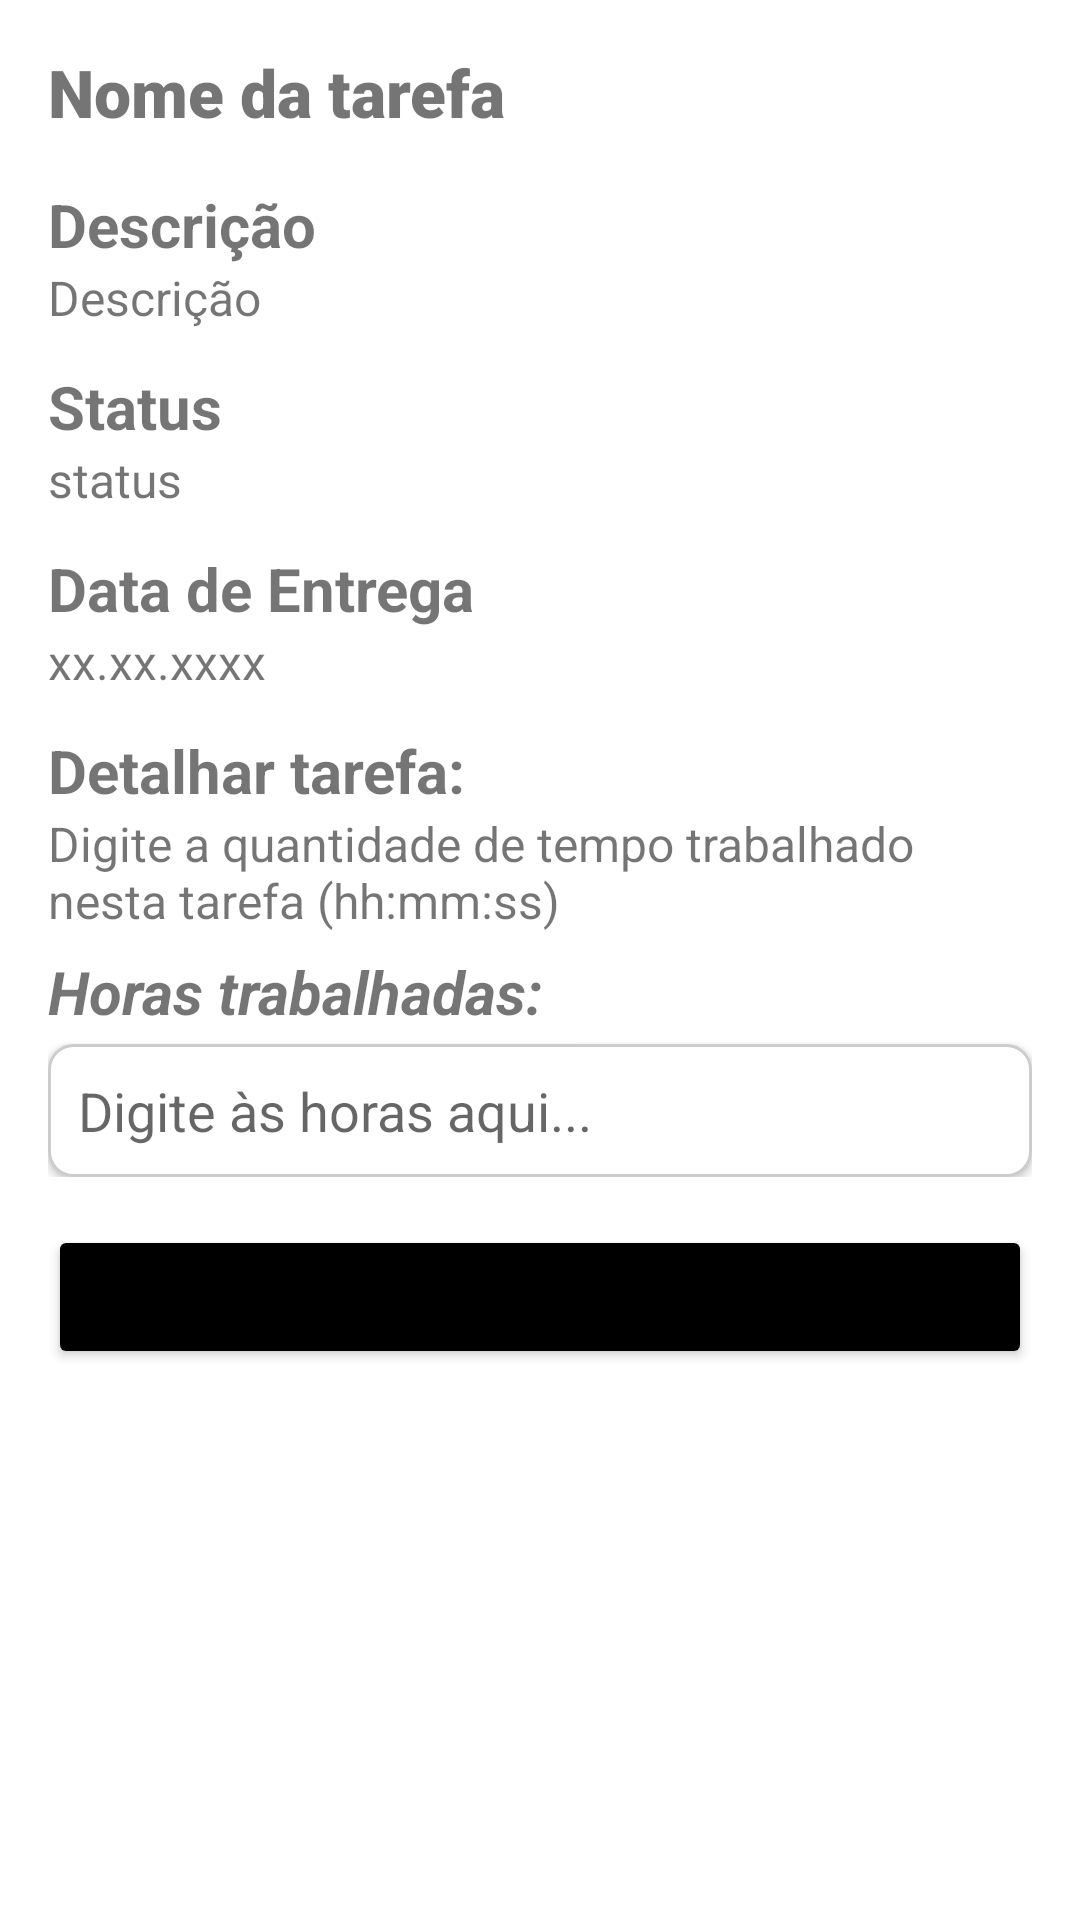

Layout XML and referenced resources for this Android screen:
<!-- AndroidManifest.xml: application theme Theme.ProjectTask -->
<!-- res/layout/fragment_tarefa.xml -->
<?xml version="1.0" encoding="utf-8"?>
<LinearLayout xmlns:android="http://schemas.android.com/apk/res/android"
    xmlns:app="http://schemas.android.com/apk/res-auto"
    xmlns:tools="http://schemas.android.com/tools"
    android:layout_width="match_parent"
    android:layout_height="match_parent"
    android:orientation="vertical"
    android:padding="16dp"
    tools:context=".view.TarefaFragment">

    <LinearLayout
        android:layout_width="match_parent"
        android:layout_height="wrap_content">

        <TextView
            android:id="@+id/tvNomeTarefa"
            android:layout_width="wrap_content"
            android:layout_height="wrap_content"
            android:text="Nome da tarefa"
            android:textSize="22sp"
            android:textStyle="bold"
            android:fontFamily="sans-serif-black"/>

    </LinearLayout>

    <LinearLayout
        android:layout_width="match_parent"
        android:layout_height="wrap_content"
        android:orientation="vertical">

        <TextView
            android:layout_width="wrap_content"
            android:layout_height="wrap_content"
            android:layout_marginTop="16dp"
            android:text="Descrição"
            android:textSize="20sp"
            android:textStyle="bold"
            android:fontFamily="sans-serif"/>

        <TextView
            android:id="@+id/tvDescTarefa"
            android:layout_width="wrap_content"
            android:layout_height="wrap_content"
            android:text="Descrição"
            android:textSize="16sp"
            android:textStyle="normal"
            android:fontFamily="sans-serif"/>

    </LinearLayout>

    <LinearLayout
        android:layout_width="match_parent"
        android:layout_height="wrap_content"
        android:orientation="vertical">

        <TextView
            android:layout_width="wrap_content"
            android:layout_height="wrap_content"
            android:layout_marginTop="12dp"
            android:text="Status"
            android:textSize="20sp"
            android:textStyle="bold"
            android:fontFamily="sans-serif"/>

        <TextView
            android:id="@+id/tvStatusTarefa"
            android:layout_width="wrap_content"
            android:layout_height="wrap_content"
            android:text="status"
            android:textSize="16sp"
            android:textStyle="normal"
            android:fontFamily="sans-serif"/>

    </LinearLayout>

    <LinearLayout
        android:layout_width="match_parent"
        android:layout_height="wrap_content"
        android:orientation="vertical">

        <TextView
            android:layout_width="wrap_content"
            android:layout_height="wrap_content"
            android:layout_marginTop="12dp"
            android:text="Data de Entrega"
            android:textSize="20sp"
            android:textStyle="bold"
            android:fontFamily="sans-serif"/>

        <TextView
            android:id="@+id/tvDataDeEntrega"
            android:layout_width="wrap_content"
            android:layout_height="wrap_content"
            android:text="xx.xx.xxxx"
            android:textSize="16sp"
            android:textStyle="normal"
            android:fontFamily="sans-serif"/>

    </LinearLayout>




    <LinearLayout
        android:layout_width="match_parent"
        android:layout_height="wrap_content"
        android:orientation="vertical">

        <TextView
            android:layout_width="wrap_content"
            android:layout_height="wrap_content"
            android:layout_marginTop="12dp"
            android:text="Detalhar tarefa:"
            android:textSize="20sp"
            android:textStyle="bold"
            android:fontFamily="sans-serif"/>

        <TextView
            android:layout_width="wrap_content"
            android:layout_height="wrap_content"
            android:text="Digite a quantidade de tempo trabalhado nesta tarefa (hh:mm:ss)"
            android:textSize="16sp"
            android:textStyle="normal"
            android:fontFamily="sans-serif"/>

        <TextView
            android:layout_width="wrap_content"
            android:layout_height="wrap_content"
            android:layout_marginTop="6dp"
            android:text="Horas trabalhadas:"
            android:textSize="20sp"
            android:textStyle="italic|bold"
            android:fontFamily="sans-serif"/>

        <EditText
            android:id="@+id/etHorasTrabalhadas"
            android:layout_width="match_parent"
            android:layout_height="wrap_content"
            android:layout_marginTop="4dp"
            android:background="@drawable/rounded_edittext"
            android:elevation="2dp"
            android:hint="Digite às horas aqui..."
            android:outlineSpotShadowColor="#000000"
            android:padding="10dp" />

    </LinearLayout>

    <Button
        android:id="@+id/btnConcluirTarefa"
        android:layout_width="match_parent"
        android:layout_height="wrap_content"
        android:layout_marginTop="16dp"
        android:backgroundTint="@color/black"
        android:padding="12dp"
        android:text="Concluir tarefa"
        app:cornerRadius="8dp" />

</LinearLayout>
<!-- resources referenced by this layout -->
<resources>
  <color name="black">#FF000000</color>
  <!-- drawable rounded_edittext (drawable) -->
  <?xml version="1.0" encoding="utf-8"?>
  <selector xmlns:android="http://schemas.android.com/apk/res/android">
      <item>
          <shape>
              <solid android:color="#FFFFFF"/> 
              <corners android:radius="8dp"/>  
              <stroke android:color="#CCCCCC" android:width="1dp"/> 
          </shape>
      </item>
  </selector>
  <style name="Theme.ProjectTask" parent="Theme.MaterialComponents.DayNight.NoActionBar">
          
          <item name="colorPrimary">@color/purple_500</item>
          <item name="colorPrimaryVariant">@color/purple_700</item>
          <item name="colorOnPrimary">@color/white</item>
          
          <item name="colorSecondary">@color/teal_200</item>
          <item name="colorSecondaryVariant">@color/teal_700</item>
          <item name="colorOnSecondary">@color/black</item>
          
          <item name="android:statusBarColor">?attr/colorPrimaryVariant</item>
          
      </style>
  <color name="purple_500">#FF6200EE</color>
  <color name="purple_700">#FF3700B3</color>
  <color name="white">#FFFFFFFF</color>
  <color name="teal_200">#FF03DAC5</color>
  <color name="teal_700">#FF018786</color>
</resources>
